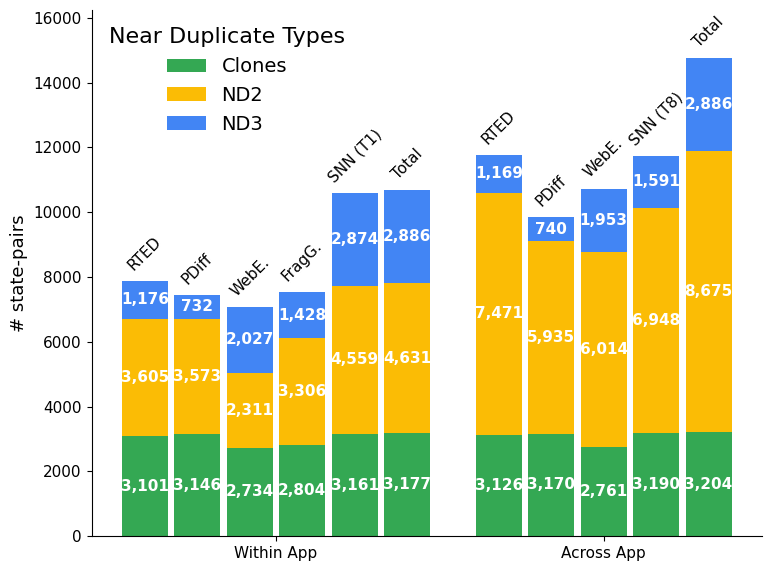

Write the Python code that produced this figure. (Note: this script raises an exception after producing the figure.)
import pandas as pd
import matplotlib.pyplot as plt
import numpy as np
import matplotlib as mpl   # ➊ new import to tweak global fonts

# ➋ ── global font settings ─────────────────────────────────────────────
mpl.rcParams.update({
    "font.family": "Gill Sans",   # make sure Gill Sans is installed on your system
    "font.size": 16,              # base size for everything
    "axes.titlesize": 14,         # axes title
    "axes.labelsize": 13,         # axis labels
    "xtick.labelsize": 11,
    "ytick.labelsize": 11,
    "legend.fontsize": 14,
})

# ── data ───────────────────────────────────────────────────────────────
data = [
    ("withinapp", "RTED", 3101, 3605, 1176, 7882),
    ("withinapp", "PDiff", 3146, 3573, 732, 7451),
    ("withinapp", "WebE.", 2734, 2311, 2027, 7072),
    ("withinapp", "FragG.", 2804, 3306, 1428, 7538),
    ("withinapp", "SNN (T1)", 3161, 4559, 2874, 10594),
    ("withinapp", "Total", 3177, 4631, 2886, 10694),
    ("acrossapp", "RTED", 3126, 7471, 1169, 11766),
    ("acrossapp", "PDiff", 3170, 5935, 740, 9845),
    ("acrossapp", "WebE.", 2761, 6014, 1953, 10728),
    ("acrossapp", "SNN (T8)", 3190, 6948, 1591, 11729),
    ("acrossapp", "Total", 3204, 8675, 2886, 14765),
]
df = pd.DataFrame(
    data, columns=["Setting", "Method", "pred_clones", "pred_nd2", "pred_nd3", "pred_nd_total"]
)

base_path = "/Users/<user>/Documents/uni/semester-4/thesis/NDD"

settings = ["withinapp", "acrossapp"]
methods_map = {
    "withinapp": ["RTED", "PDiff", "WebE.", "FragG.", "SNN (T1)", "Total"],
    "acrossapp": ["RTED", "PDiff", "WebE.", "SNN (T8)", "Total"],
}
metrics = ["pred_clones", "pred_nd2", "pred_nd3"]
metric_labels = {"pred_clones": "Clones", "pred_nd2": "ND2", "pred_nd3": "ND3"}
colors = {"pred_clones": "#34A853", "pred_nd2": "#FBBC05", "pred_nd3": "#4285F4"}

bar_w = 0.14
gap = 0.02
group_x = np.array([0, 1])

fig, ax = plt.subplots(figsize=(8, 6))  # slightly wider

for gi, setting in enumerate(settings):
    methods = methods_map[setting]
    n = len(methods)
    total_width = n * bar_w + (n - 1) * gap
    offsets = np.linspace(-total_width / 2 + bar_w / 2, total_width / 2 - bar_w / 2, n)

    subdf = df[df["Setting"] == setting].set_index("Method").loc[methods]
    bottoms = np.zeros(n)

    for metric in metrics:
        vals = subdf[metric].values
        rects = ax.bar(
            group_x[gi] + offsets,
            vals,
            bar_w,
            bottom=bottoms,
            color=colors[metric],
            label=metric_labels[metric] if gi == 0 else None,
        )
        ax.bar_label(
            rects,
            labels=[f"{v:,}" for v in vals],
            label_type="center",
            fontsize=11,
            color="white",
            fontweight="bold",
        )
        bottoms += vals

    # method label above each stacked bar
    for i, m in enumerate(methods):
        ax.text(
            group_x[gi] + offsets[i],
            bottoms[i] + 250,             # space above bar
            m,
            ha="center",
            va="bottom",
            fontsize=11,
            rotation=45,
        )

ax.set_xticks(group_x)
ax.set_xticklabels(["Within App", "Across App"])
ax.set_ylabel("# state-pairs")
ax.legend(title="Near Duplicate Types", frameon=False)
ax.margins(y=0.1)
ax.spines[["top", "right"]].set_visible(False)

plt.tight_layout()
plt.savefig(f"{base_path}/results/report/state_pair_analysis.png", dpi=300, bbox_inches="tight")
